Image classification data set "processed" (Utkarsh-Pr/MedGuard on GitHub). Class labels (52): Acemiz, Allegra, alprax 0 25, Amalong, Atarax, Becozinc, Bifilac, Canitiz, Cetzine, Ciplar 10, Cofsils, Cranmed, Cyclopam, D-Rise, D-Well, D3 More 2K, Dolo 650, Eldoper, Emeset, Etoshine 90, Etoshine MR, Folvite, Gelusil, Gestorab, glimi save M 0 5, Gluxit 10, M-Strong, Meftal 250 DT, melecobalamine, Menoease, Metronidazole, Montair, Muvera, Mysopas, Pacimol 650, Pan 20, Pan-D, Paracip 650, Redotil, Shelcal 500, Sibelium 10mg, Sompraz, Strepsils, Tayo 60K, Tendonease, Udapa-Trio, Unienzyme, Velgut, Vitamin E, Vomikind, Zincovit, Zofer.

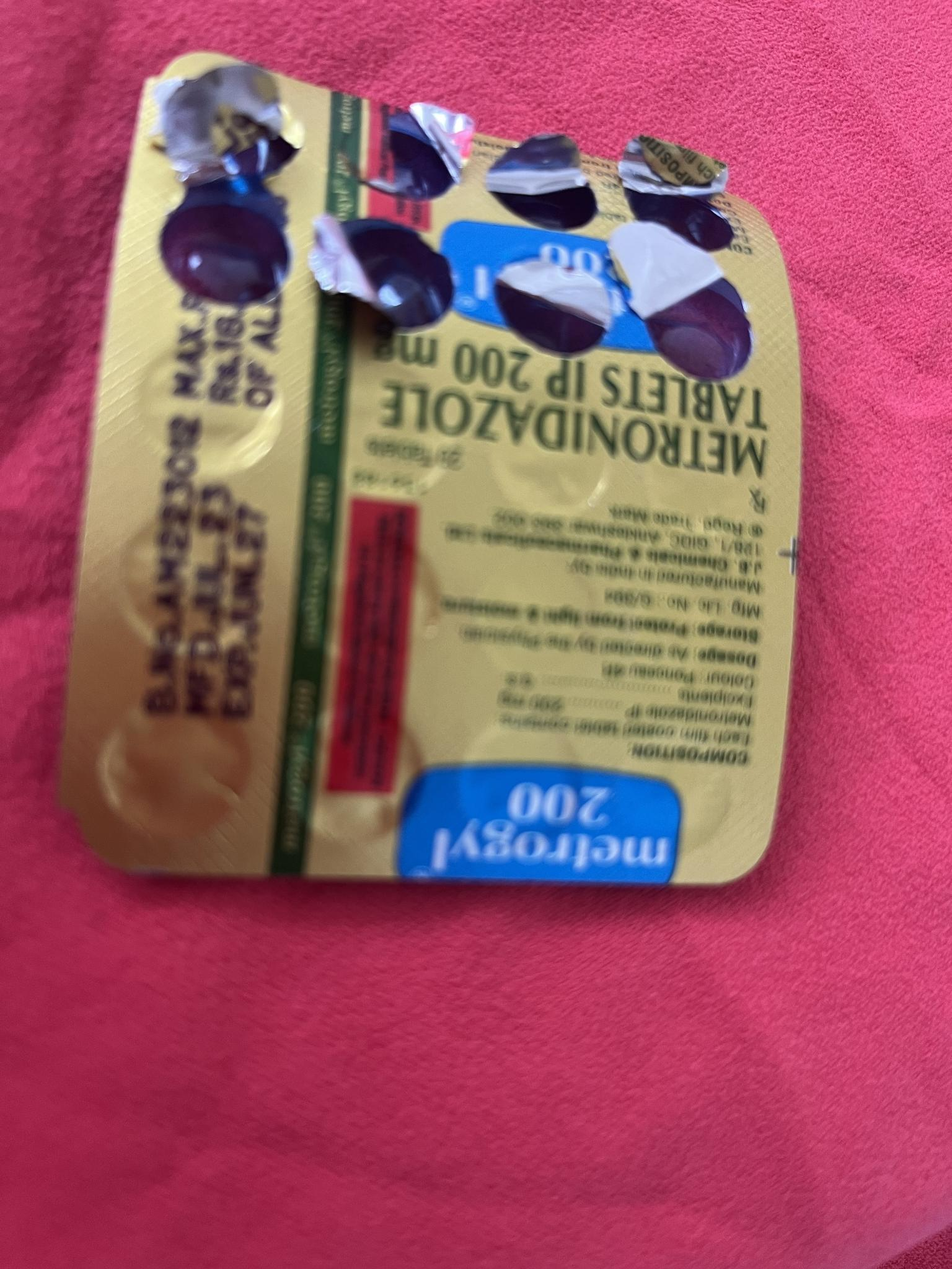
Label: Metronidazole

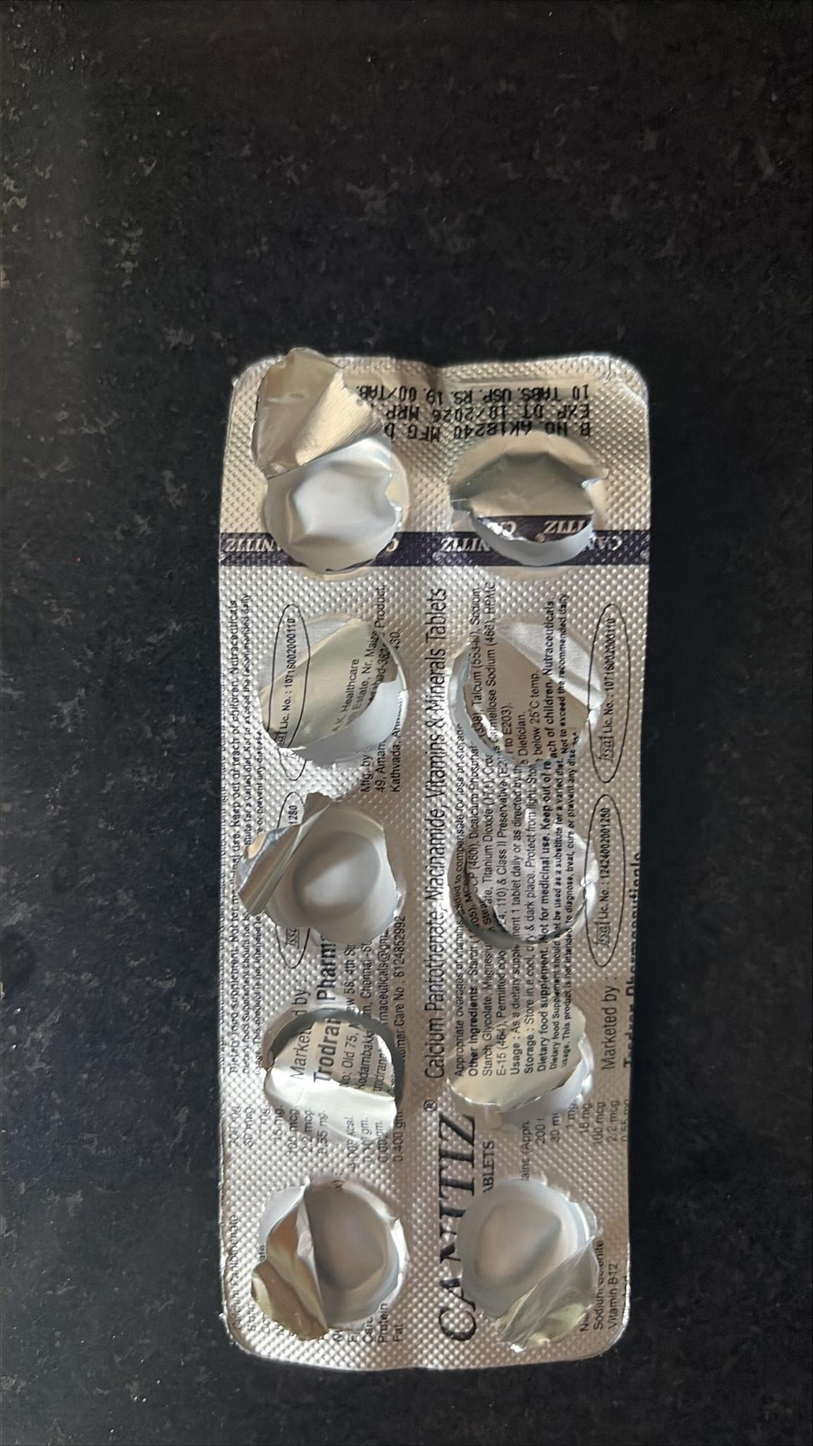
Label: Canitiz

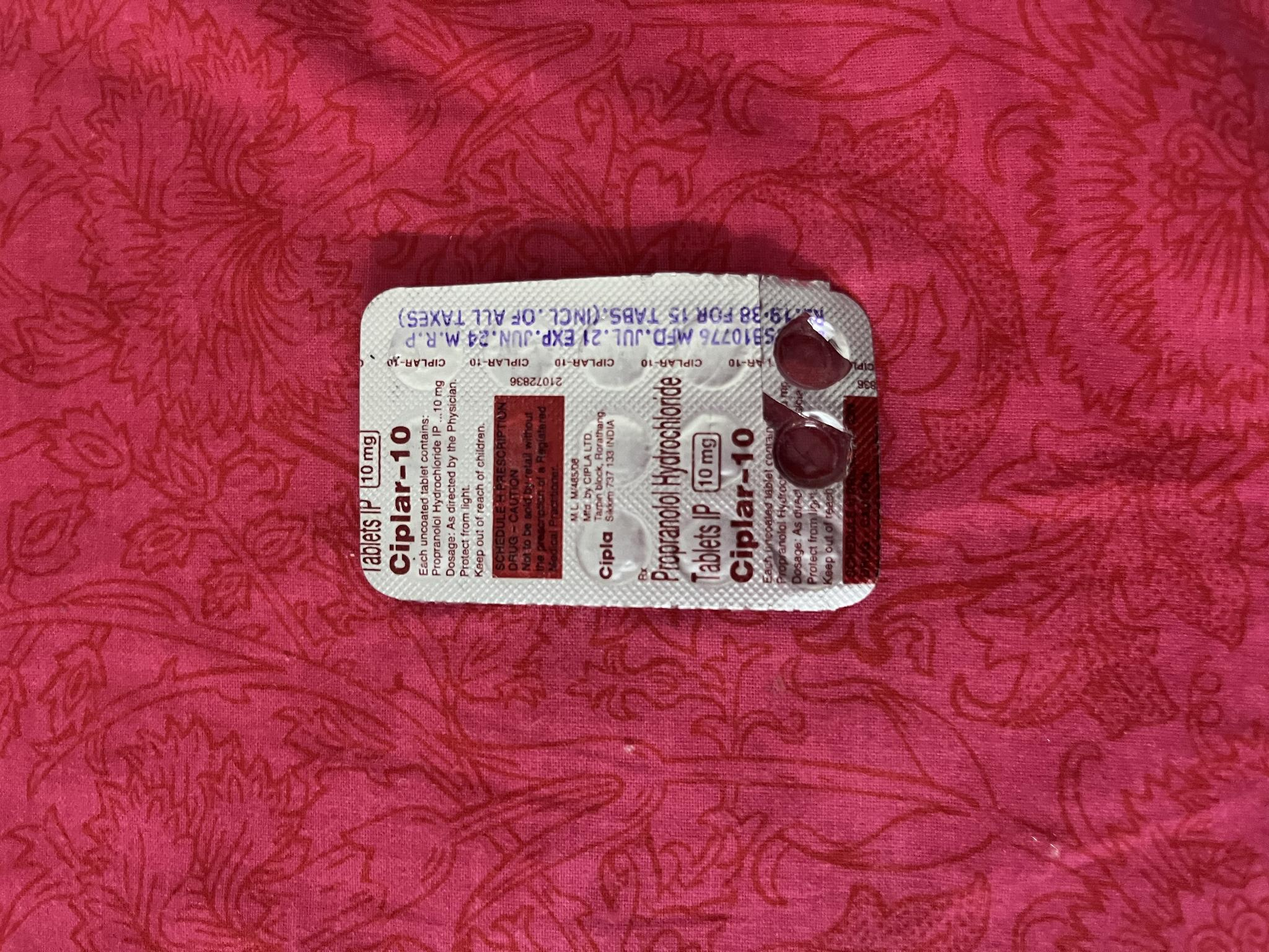
Label: Ciplar 10

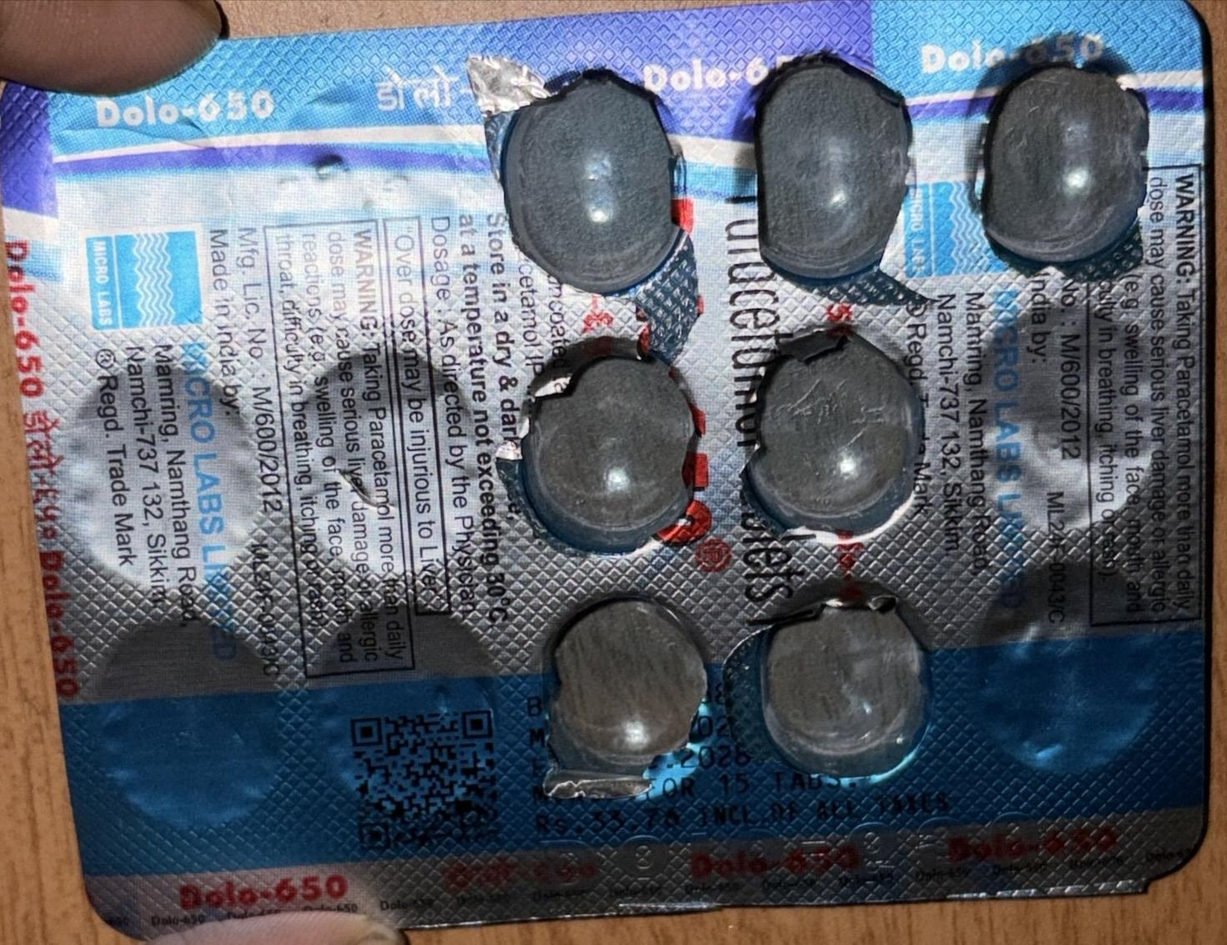
Label: Dolo 650

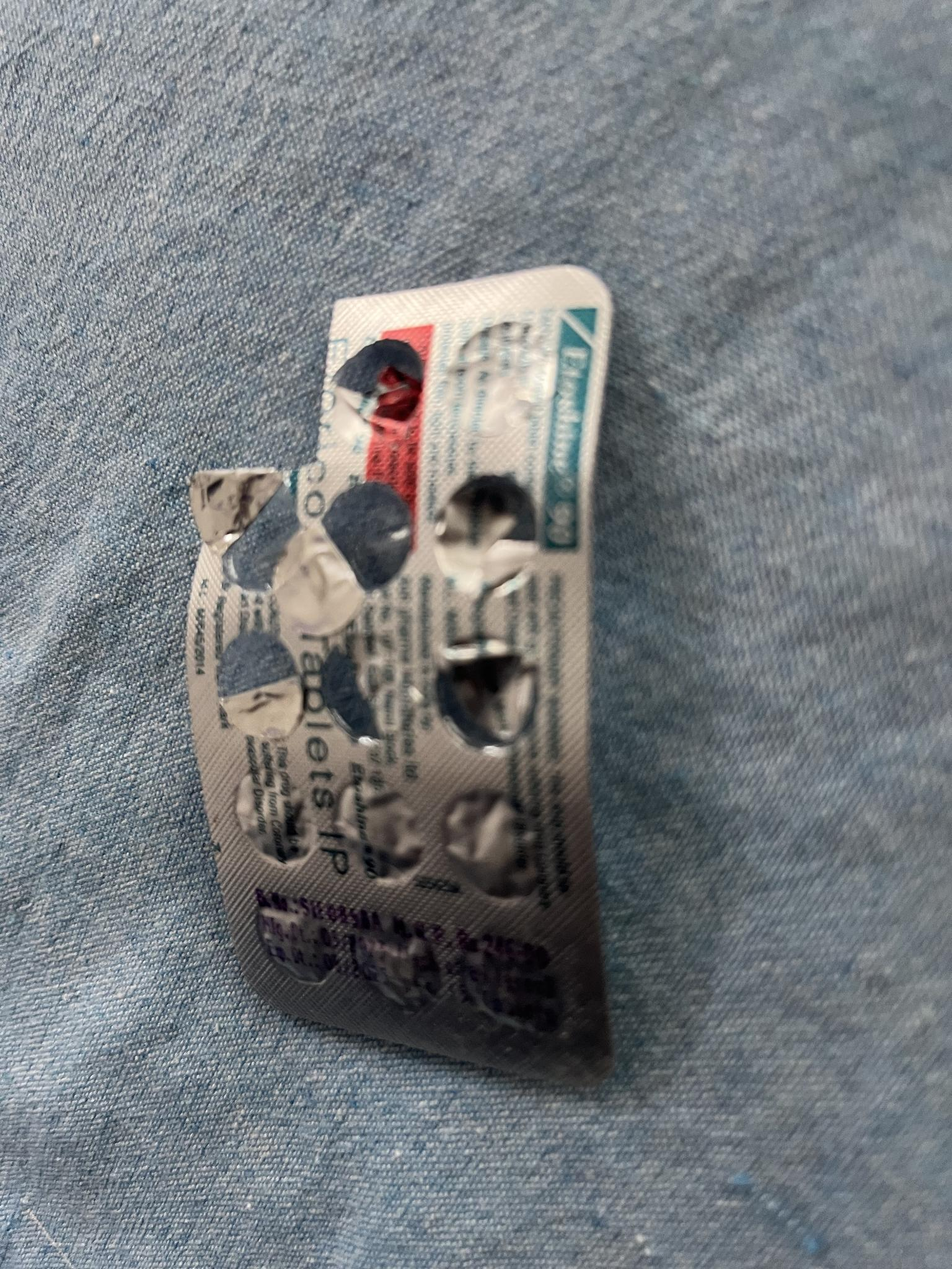
Label: Etoshine 90

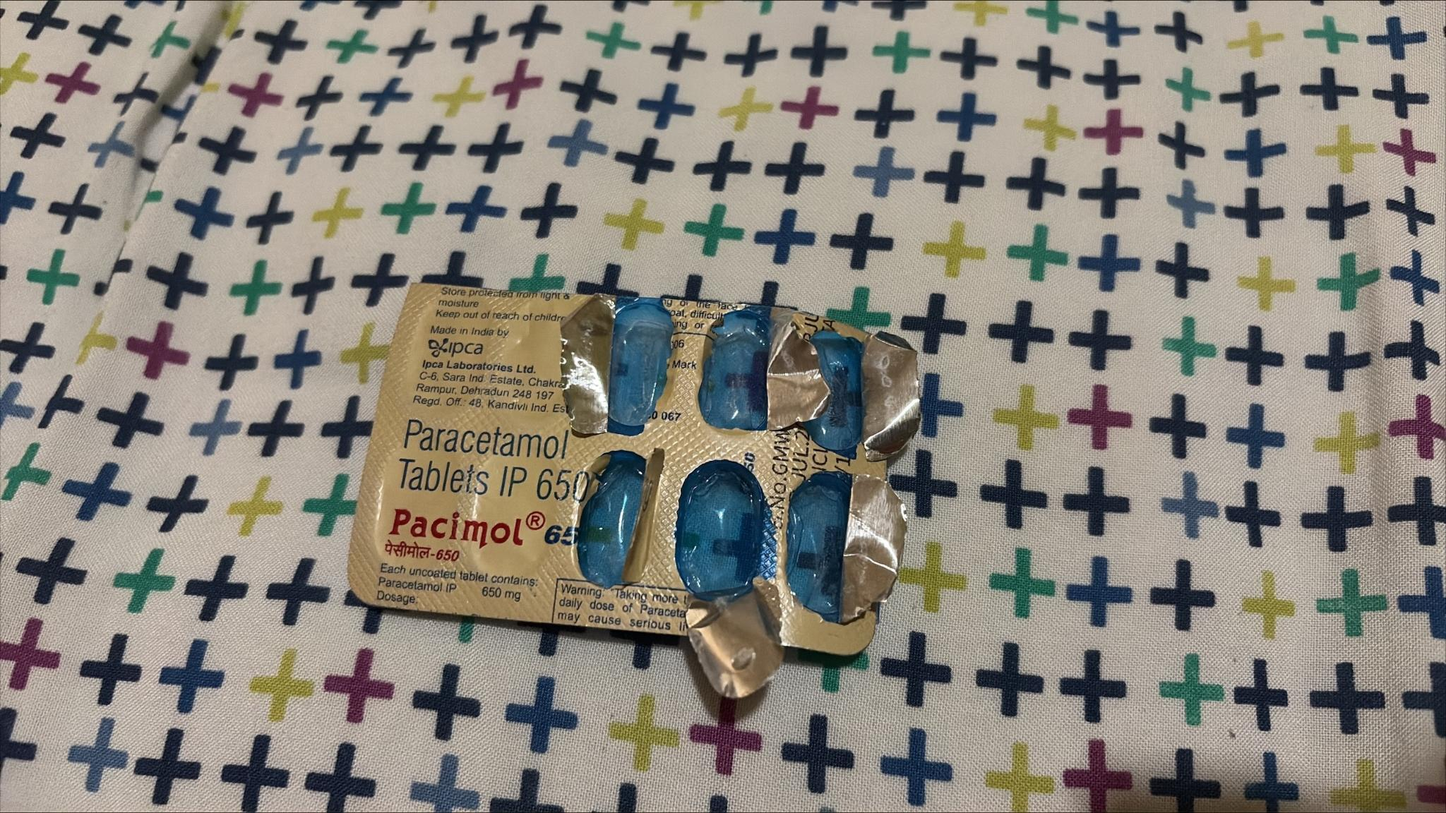
Label: Pacimol 650
